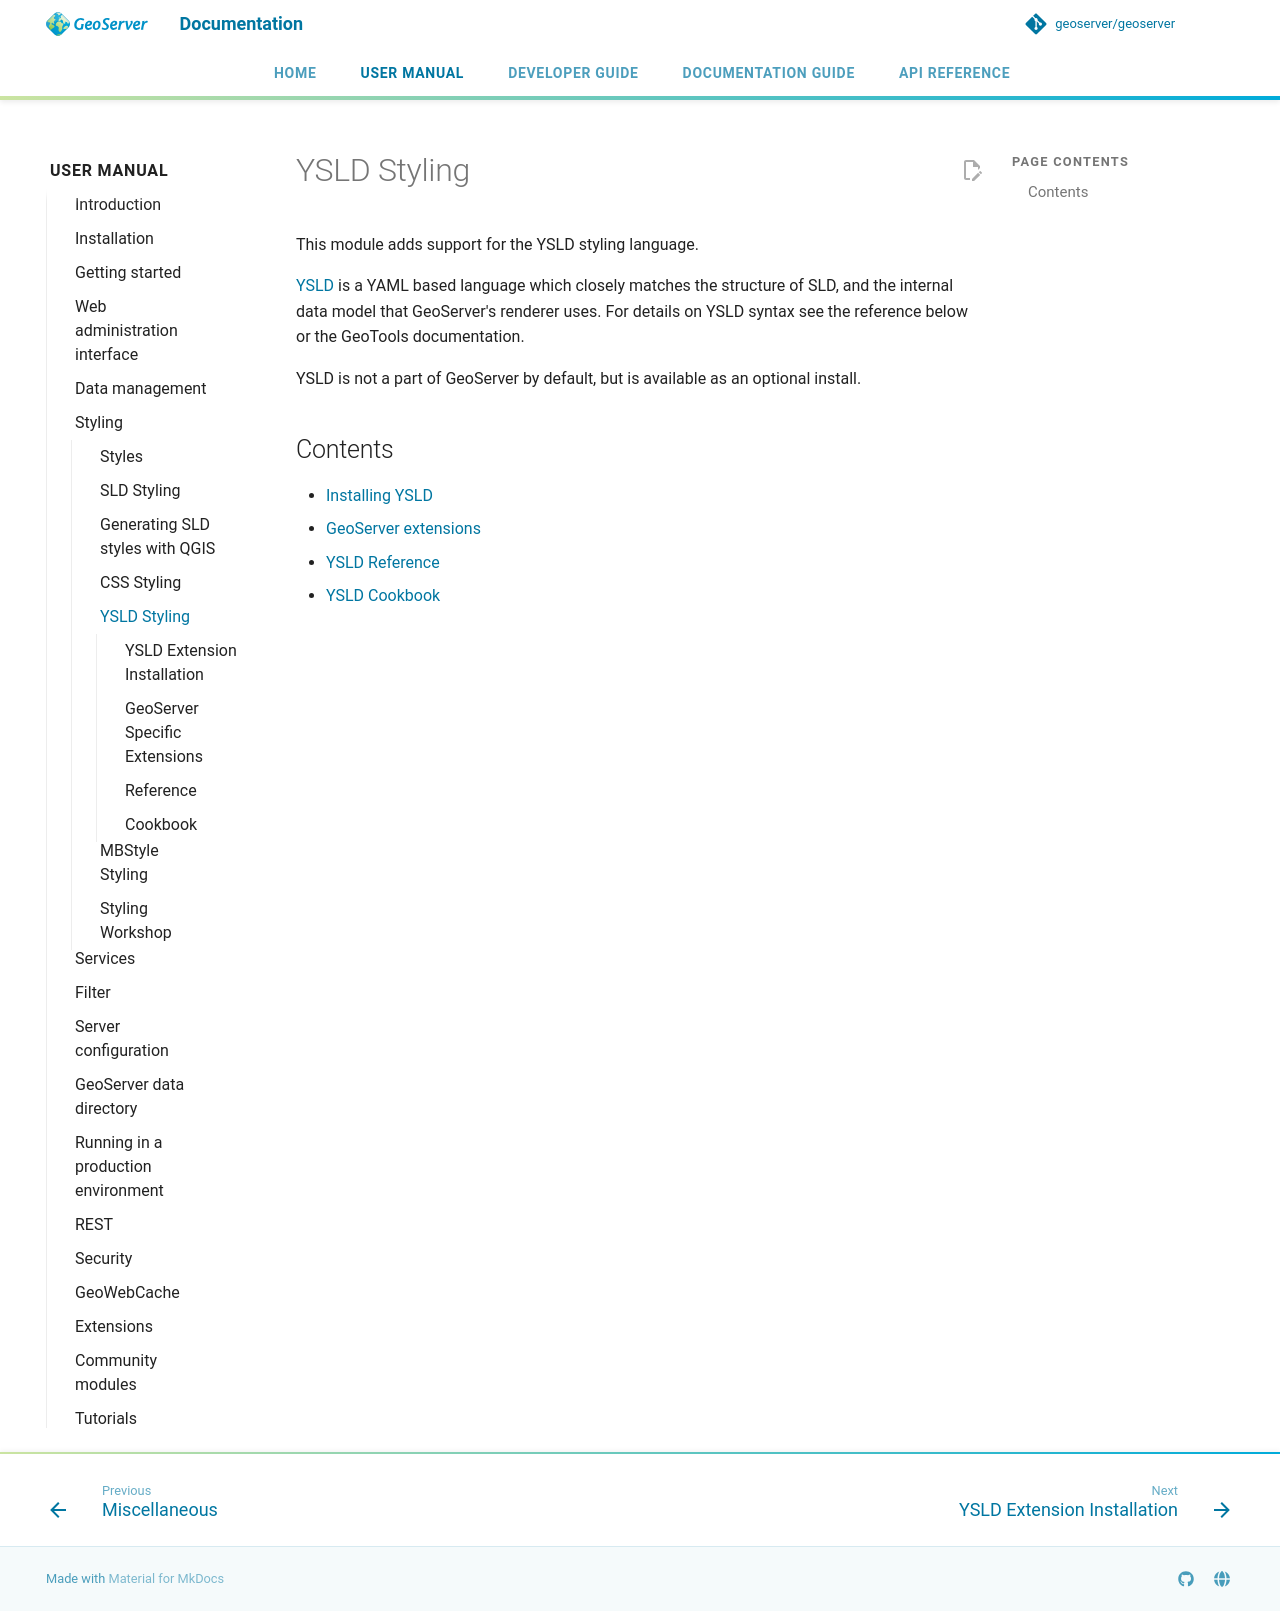

repository: petersmythe/geoserver · page: latest/en/user/styling/ysld/index.html · generator: mkdocs

# YSLD Styling

This module adds support for the YSLD styling language.

[YSLD](https://docs.geotools.org/latest/userguide/extension/ysld.html) is a YAML based language which closely matches the structure of SLD, and the internal data model that GeoServer's renderer uses. For details on YSLD syntax see the reference below or the GeoTools documentation.

YSLD is not a part of GeoServer by default, but is available as an optional install.

## Contents

- [Installing YSLD](installing.md)
- [GeoServer extensions](gs-extensions.md)
- [YSLD Reference](reference/index.md)
- [YSLD Cookbook](cookbook/index.md)
